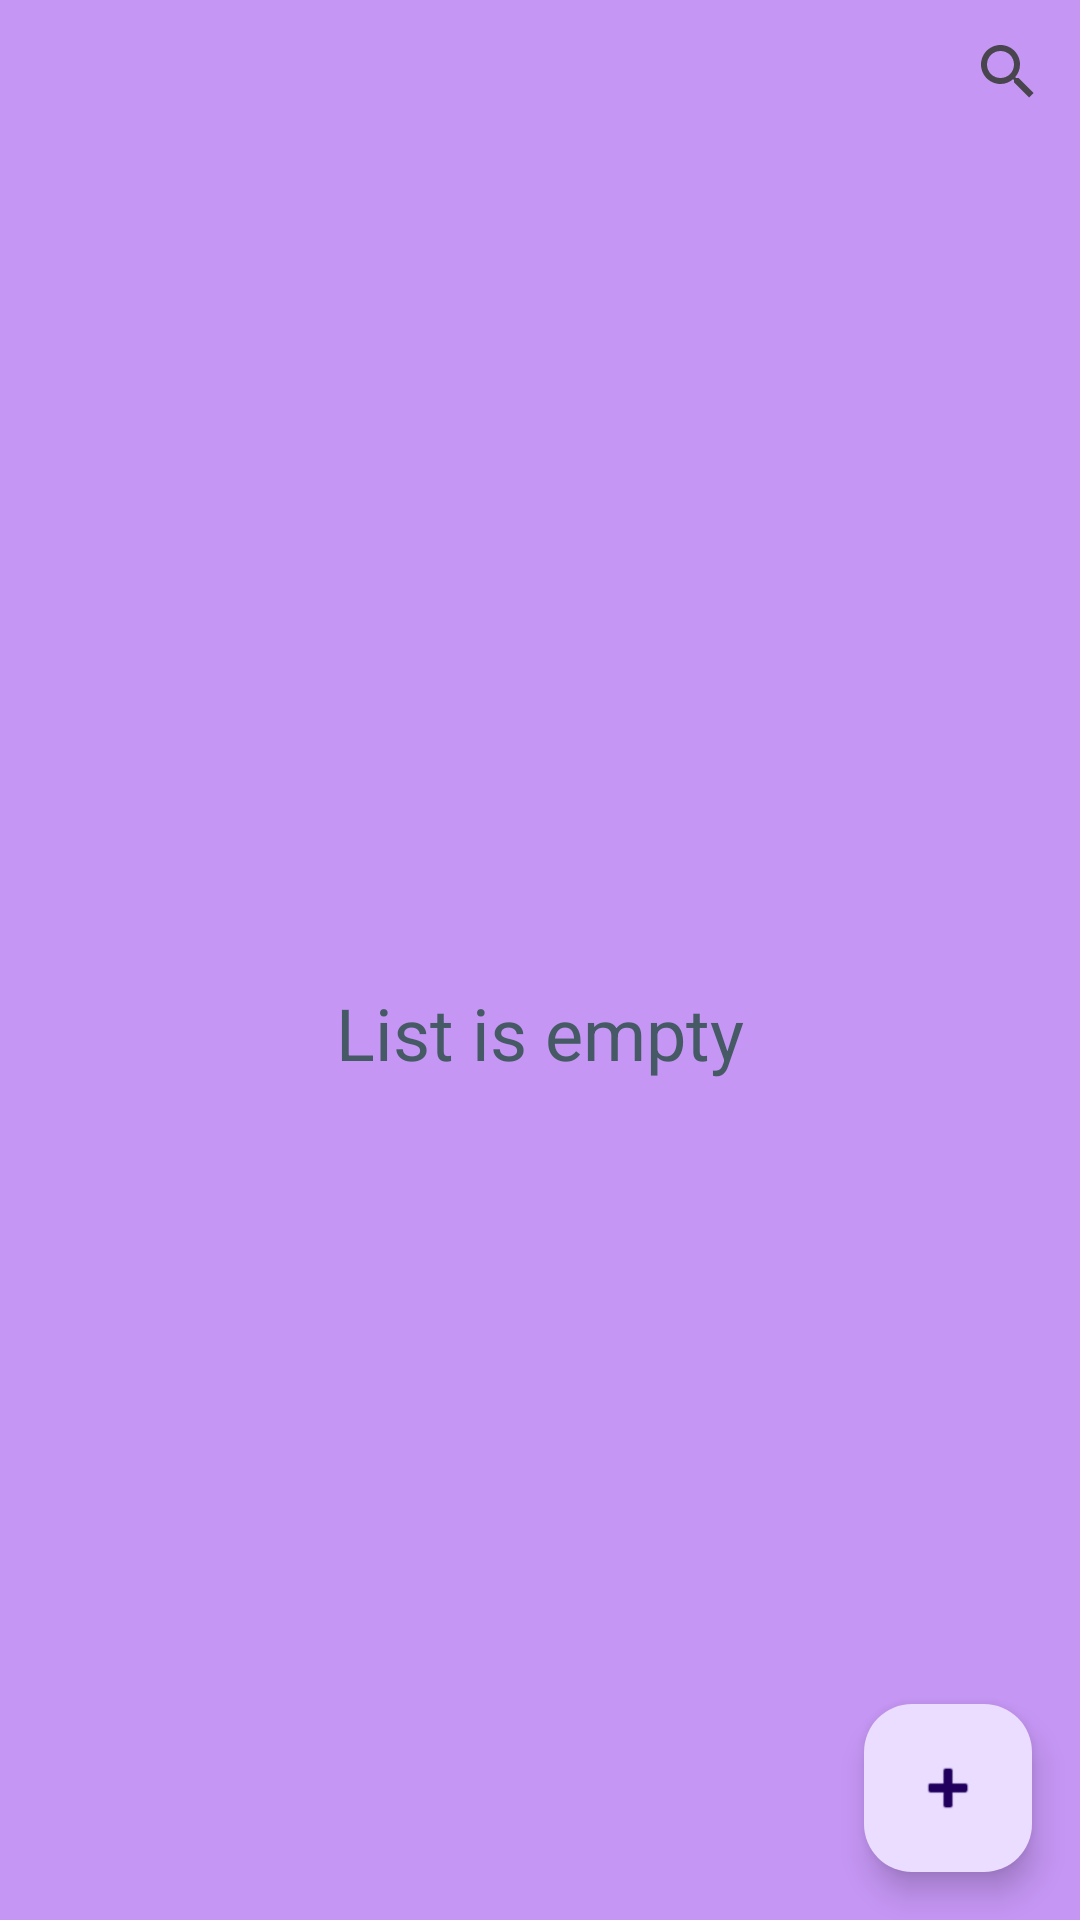

Produce the Android XML layout that renders to this screen, including the resource entries it uses.
<!-- AndroidManifest.xml: application theme Theme.NewNote -->
<!-- res/layout/activity_main.xml -->
<?xml version="1.0" encoding="utf-8"?>
<androidx.constraintlayout.widget.ConstraintLayout xmlns:android="http://schemas.android.com/apk/res/android"
    xmlns:app="http://schemas.android.com/apk/res-auto"
    xmlns:tools="http://schemas.android.com/tools"
    android:layout_width="match_parent"
    android:layout_height="match_parent"
    android:background="@color/light_purple"
    tools:context=".MainActivity">

    <TextView
        android:id="@+id/tvEmptyList"
        android:layout_width="wrap_content"
        android:layout_height="wrap_content"
        android:text="@string/list_is_empty"
        android:textColor="#455A64"
        android:textSize="24sp"
        app:layout_constraintBottom_toBottomOf="parent"
        app:layout_constraintEnd_toEndOf="parent"
        app:layout_constraintStart_toStartOf="parent"
        app:layout_constraintTop_toTopOf="@+id/rcView" />

    <androidx.recyclerview.widget.RecyclerView
        android:id="@+id/rcView"
        android:layout_width="0dp"
        android:layout_height="0dp"
        app:layout_constraintBottom_toBottomOf="parent"
        app:layout_constraintEnd_toEndOf="parent"
        app:layout_constraintHorizontal_bias="0.0"
        app:layout_constraintStart_toStartOf="parent"
        app:layout_constraintTop_toBottomOf="@+id/searchView"
        app:layout_constraintVertical_bias="1.0">

    </androidx.recyclerview.widget.RecyclerView>

    <com.google.android.material.floatingactionbutton.FloatingActionButton
        android:id="@+id/fbAdd"
        android:layout_width="wrap_content"
        android:layout_height="wrap_content"
        android:layout_marginEnd="16dp"
        android:layout_marginBottom="16dp"
        android:clickable="true"
        android:contentDescription="@string/create_new_note"
        android:focusable="true"
        android:onClick="onClickAdd"
        app:layout_constraintBottom_toBottomOf="parent"
        app:layout_constraintEnd_toEndOf="parent"
        app:srcCompat="@android:drawable/ic_input_add" />

    <SearchView
        android:id="@+id/searchView"
        android:layout_width="wrap_content"
        android:layout_height="wrap_content"
        app:layout_constraintEnd_toEndOf="parent"
        app:layout_constraintHorizontal_bias="1.0"
        app:layout_constraintStart_toStartOf="parent"
        app:layout_constraintTop_toTopOf="parent" />

</androidx.constraintlayout.widget.ConstraintLayout>
<!-- resources referenced by this layout -->
<resources>
  <color name="light_purple">#C596F4</color>
  <string name="create_new_note">create new note</string>
  <string name="list_is_empty">List is empty</string>
  <style name="Theme.NewNote" parent="Base.Theme.NewNote" />
  <style name="Base.Theme.NewNote" parent="Theme.Material3.DayNight.NoActionBar">
          
          
          <item name="android:windowFullscreen">true</item>
      </style>
</resources>
